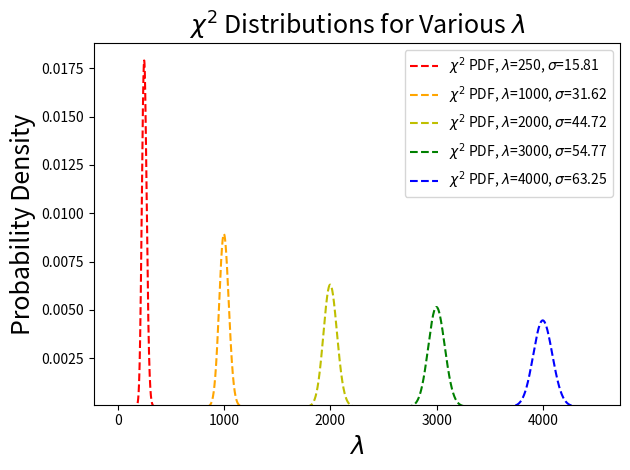

Here is the Python script that generated this plot:
import matplotlib.pyplot as plt
import numpy as np
from scipy.stats import chi2 as chiSq

x = np.linspace(0,4500,4500)
fs=18
mus = [250,1000,2000,3000,4000]
colors = ['r','orange','y','g','b']
fig,ax = plt.subplots()
ax.set_title(r"$\chi^2$ Distributions for Various $\lambda$",fontsize=fs)
ax.set_xlabel(r"$\lambda$",fontsize=fs)
ax.set_ylabel("Probability Density",fontsize=fs)
i=0
for mu in mus:
    ax.plot(x, chiSq.pdf(x, mu),'r--', label=r'$\chi^2$ PDF, $\lambda$='+str(mu)+r", $\sigma$="+"{:.2f}".format(np.sqrt(mu)),color=colors[i])
    i+=1
ax.legend()
ylim = ax.get_ylim()
ax.set_ylim(0.0001,ylim[1])
plt.tight_layout()
plt.savefig("chiSqDistribs.png",dpi=1000)